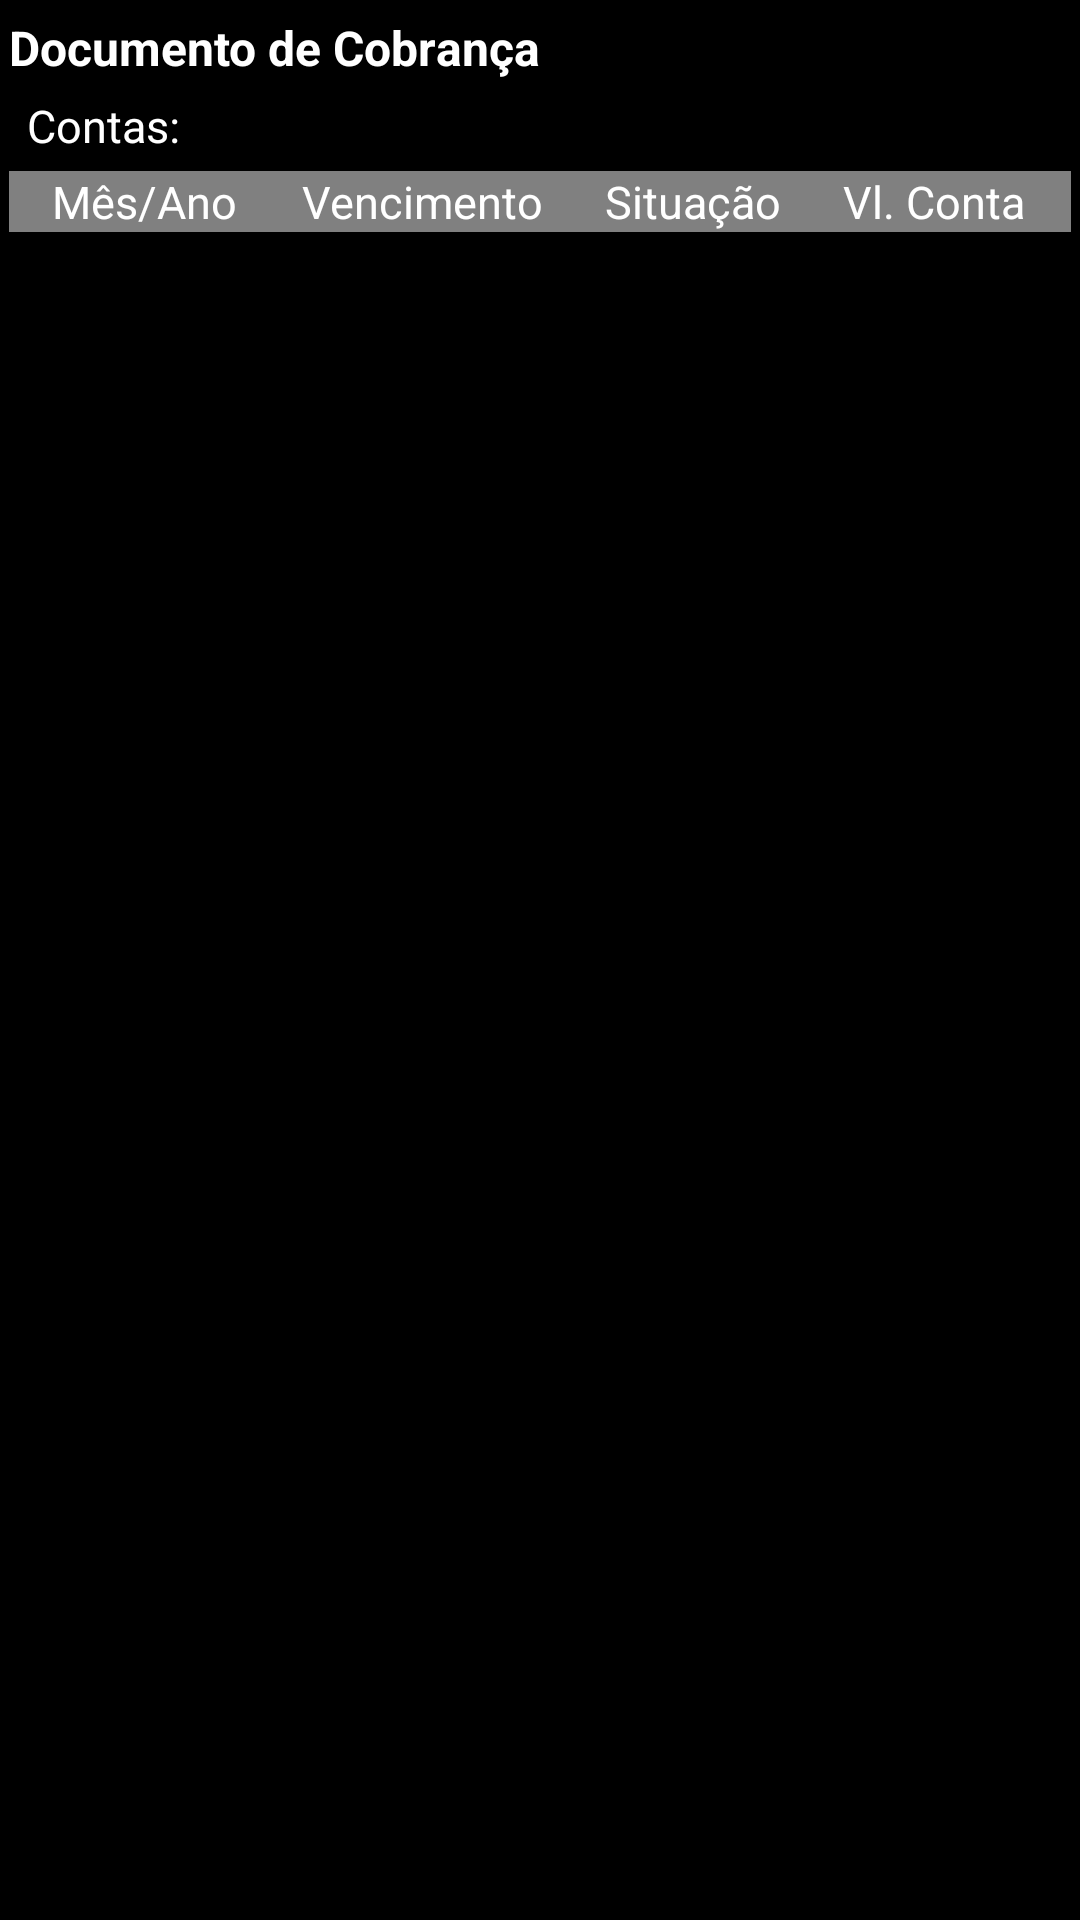

Android layout source for this screen:
<!-- AndroidManifest.xml: fallback theme Theme.MaterialComponents.DayNight.NoActionBar -->
<!-- res/layout/apresentar_dados_aba_debitos_activity.xml -->
<?xml version="1.0" encoding="utf-8"?>

<LinearLayout xmlns:android="http://schemas.android.com/apk/res/android"
		      android:orientation="vertical" android:gravity="left" android:layout_width="fill_parent"
		      android:layout_height="match_parent" android:background="#000000"
		      android:paddingTop="5dp"
		      android:paddingLeft="3dp"
		      android:paddingRight="3dp">
  	        
   	    <TextView
   	        style="@style/label"
   	        android:layout_width="wrap_content"
   	        android:layout_height="wrap_content"
   	        android:text="@string/str_documento_de_cobranca"
   	        android:textSize="16sp"
   	        android:textStyle="bold" />
   	    
   	    <TextView
   	        style="@style/label"
   	        android:layout_width="wrap_content"
   	        android:layout_height="wrap_content"
   	        android:paddingTop="5dp"
   	        android:paddingLeft="6dp"
   	        android:text="@string/str_contas"
   	        android:textSize="15sp"/>
	
   	    <TableLayout android:id="@+id/tabelaDebitos" 
   	        android:layout_width="fill_parent" 
   	        android:layout_height="wrap_content" 
   	        android:paddingTop="5dp"
   	        android:stretchColumns="*">
		
			<TableRow android:background="#808080" >
				<TextView style="@style/row" 
					android:text="@string/str_mes_ano" 
				    android:layout_marginRight="1dip"
					android:paddingLeft="4dip"
    		    	android:textSize="15sp" />
				
				<TextView style="@style/row" 
					android:text="@string/str_vencimento"
    		    	android:textSize="15sp" />
				
				<TextView style="@style/row" 
					android:text="@string/str_situacao"
    		    	android:textSize="15sp" />
				
				<TextView style="@style/row"  
					android:text="@string/str_valor_conta"
				    android:paddingRight="4dip"
    		    	android:textSize="15sp" />
			</TableRow>
		
		</TableLayout>
		
		<TextView
		    android:id="@+id/valorTotalContas" 
   	        style="@style/label"
   	        android:layout_width="fill_parent"
   	        android:layout_height="fill_parent"
   	        android:textSize="16sp"
   	        android:textStyle="bold"
   	        android:gravity="right" 
   	        android:paddingRight="4dip"
   	        android:paddingTop="5dip"/>
     	
</LinearLayout>
<!-- resources referenced by this layout -->
<resources>
  <string name="str_contas">Contas:</string>
  <string name="str_documento_de_cobranca">Documento de Cobrança</string>
  <string name="str_mes_ano">Mês/Ano</string>
  <string name="str_situacao">Situação</string>
  <string name="str_valor_conta">Vl. Conta</string>
  <string name="str_vencimento">Vencimento</string>
  <style name="label" parent="@android:style/TextAppearance.Medium">
          <item name="android:layout_width">fill_parent</item>
          <item name="android:layout_height">wrap_content</item>
          <item name="android:textColor">#ffffff</item>
          <item name="android:typeface">sans</item> 
          <item name="android:textSize">16px</item>
      </style>
  <style name="row" parent="@android:style/TextAppearance.Medium">
          <item name="android:textColor">#ffffff</item>
          <item name="android:typeface">sans</item> 
          <item name="android:textSize">15px</item>
          <item name="android:gravity">center</item>
      </style>
</resources>
